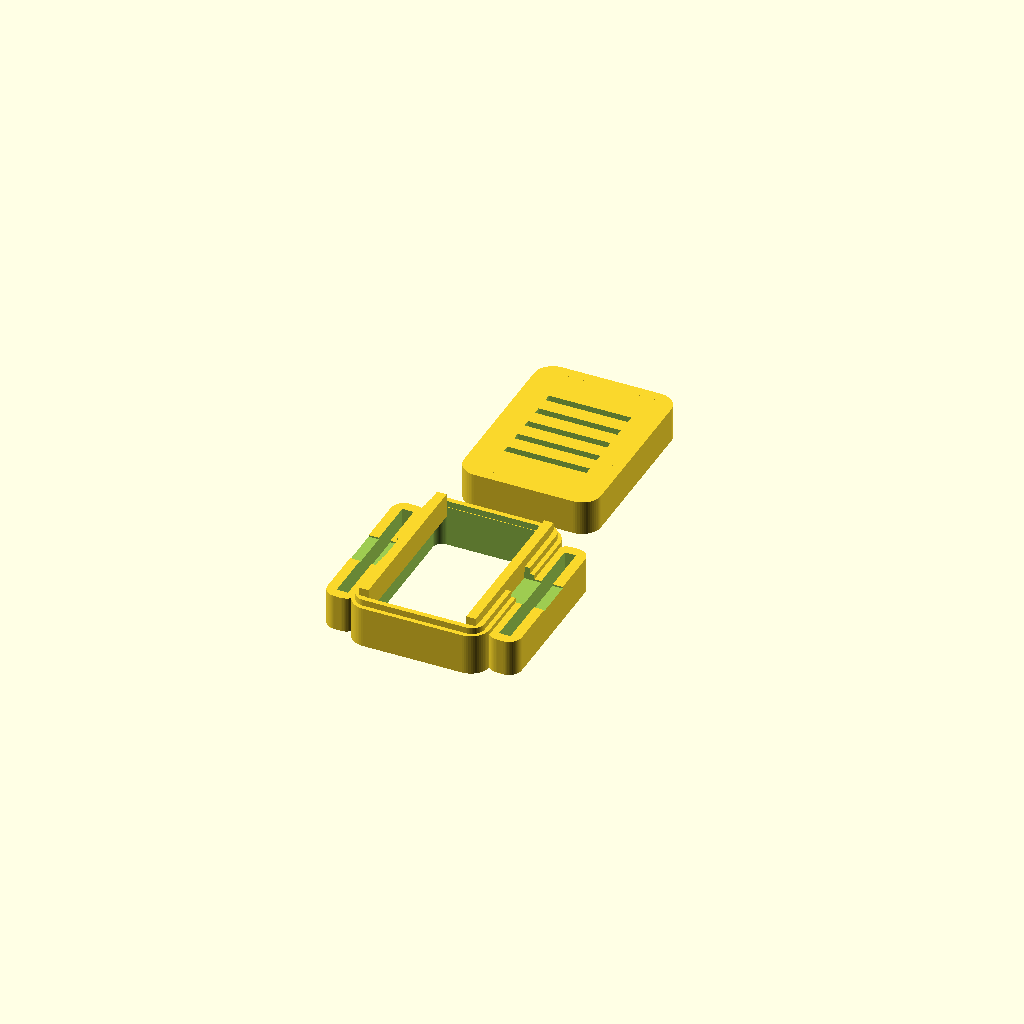
Cell 1: rendered with the file's own defaults.
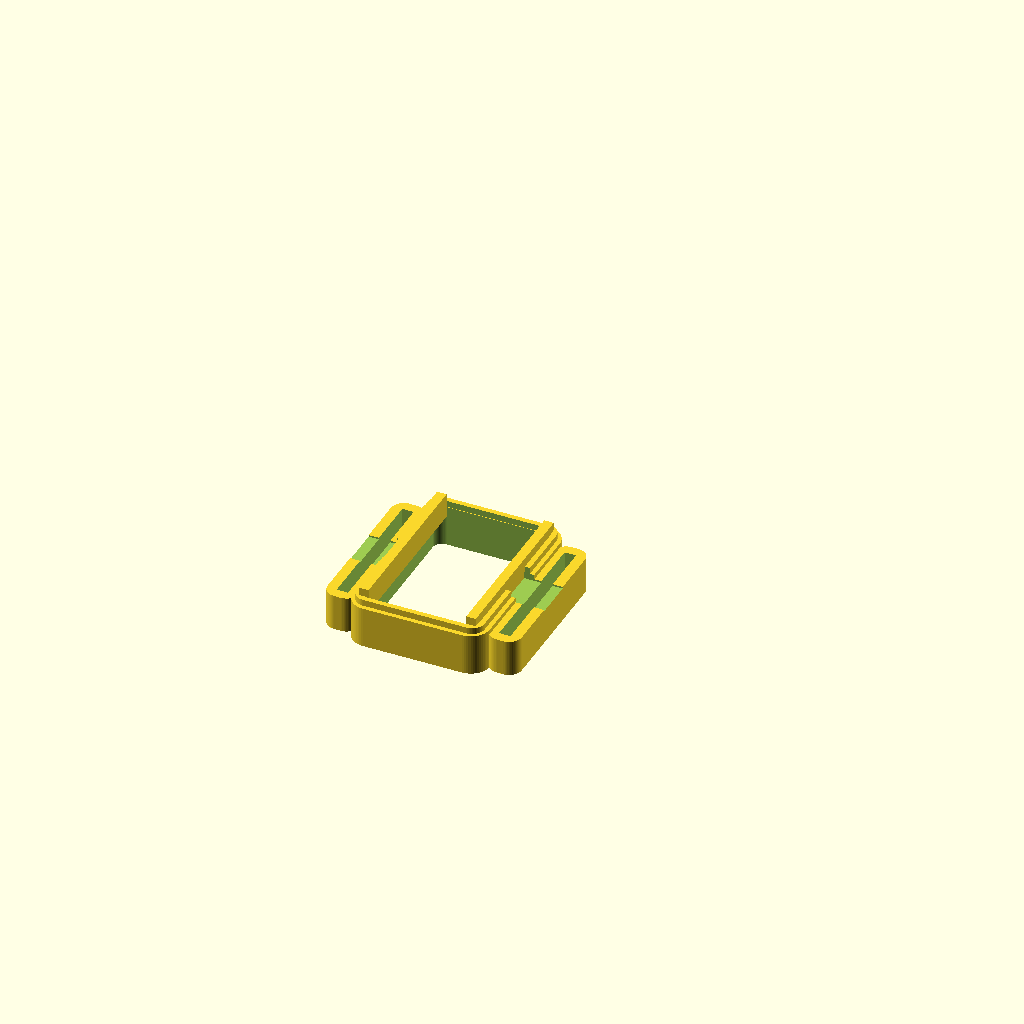
Cell 2: the same model with part = "base".
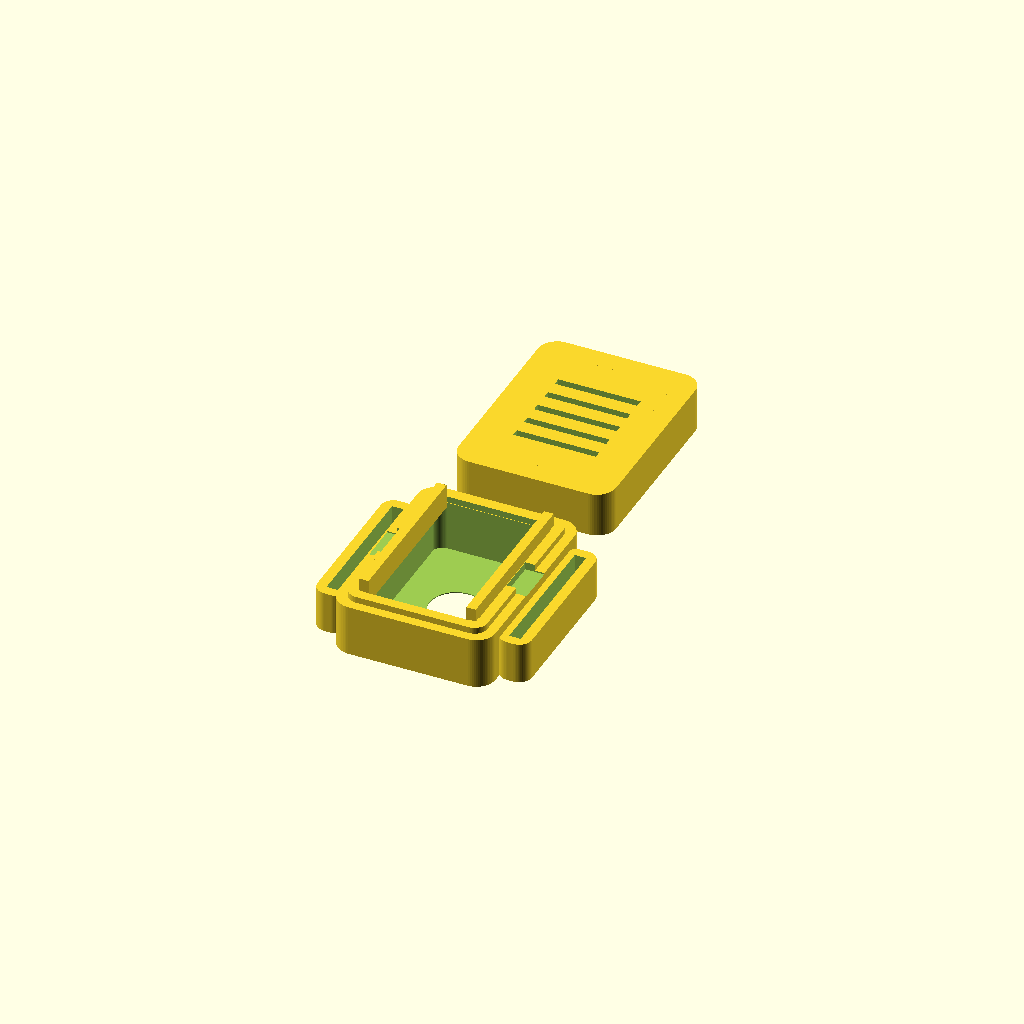
Cell 3: the same model with wall = 3.2.
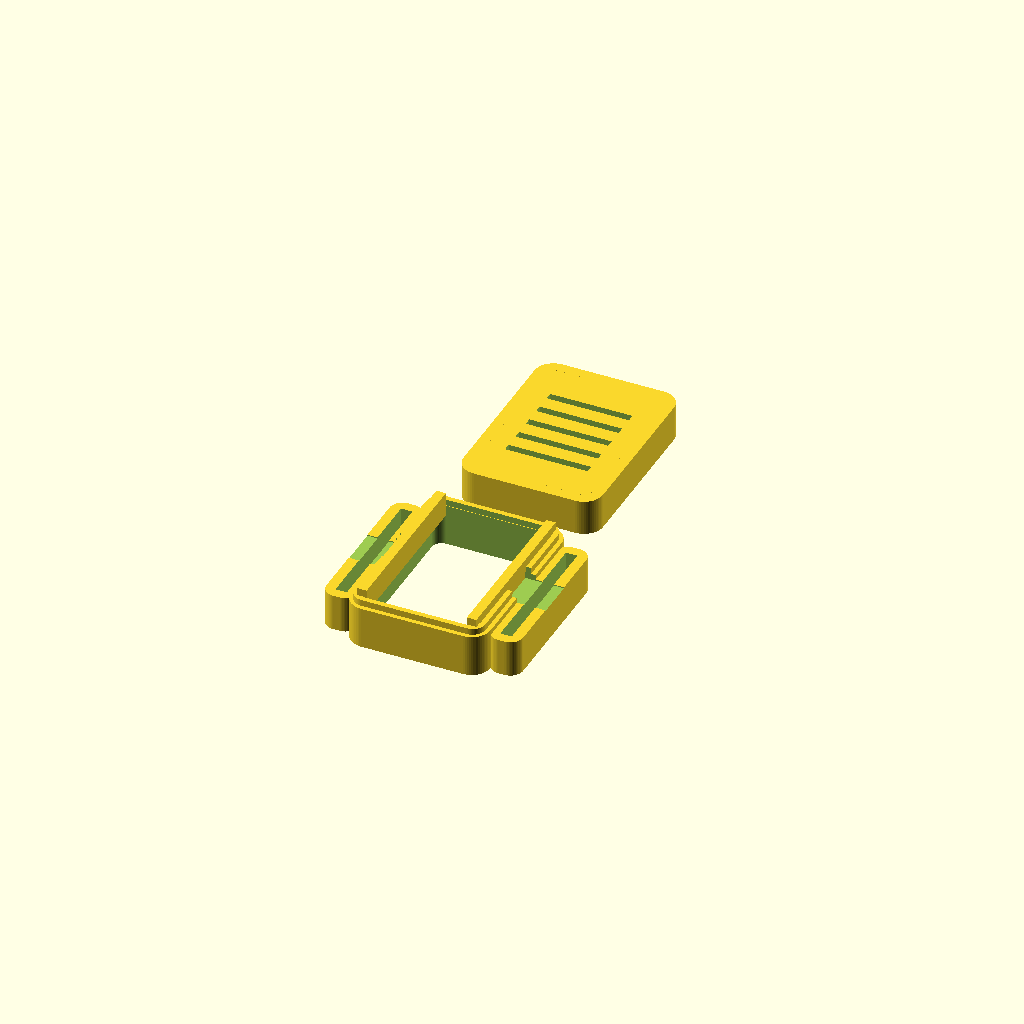
Cell 4: the same model with clearance = 0.4.
One fixed orthographic camera (rotation 55°, 0°, 25°; colour scheme Cornfield) for every cell.
OpenSCAD source file hardware/models/nato_pod/nato_pod_v6_width_first_2.scad:
// =========================================================================
// MERIDIAN ECOSYSTEM - SENSOR SPECIES FAMILY
// ARCHETYPE B: NATO STRAP SLOTTED HAPTIC POD & RECEIVER BRAIN (v3.0)
// Designed by Sean Pond, Whitehorse, YT, Canada
// =========================================================================
// This is a highly optimized, parametric, two-part snap-fit enclosure
// system designed for a 5-LRA array wearable.
// It includes:
// 1. The Haptic Pod: Houses a single 10mm LRA and a DRV2605L breakout board.
// 2. The Receiver Brain: Houses the physical receiver stack (Seeed XIAO ESP32-C3,
//    TCA9548A multiplexer, PowerBoost 500C, and a 602040 LiPo battery).
// Both enclosures feature integrated 22mm watch strap slots (lugs) to keep them
// secured firmly to a heavy-duty NATO strap for direct mechanical skin coupling.
// =========================================================================

/* [General Enclosure Settings] */
// Part to render
part = "both"; // [both, base, lid, receiver_both, receiver_base, receiver_lid]
// Detail level (smoothness of cylinders)
$fn = 60;
// Outer wall thickness
wall = 1.6;
// Internal hardware clearance
clearance = 0.2;
// Filament squeeze / snap tolerance
snap_clearance = 0.4; // Adjusted to 0.4 to fix the lid fitting issue (lid too tight/small)

/* [NATO Strap Slot Settings] */
// Width of the watch strap (standard is 22mm)
strap_width = 22.2;
// Thickness of heavy-duty nylon NATO strap
strap_thickness = 1.8;
// Structural wall around strap slots
strap_wall = 1.6;

/* [Haptic Actuator Settings] */
// 10mm LRA outer diameter
lra_dia = 10.0;
// LRA thickness
lra_thick = 3.5;
// Skin-contact aperture diameter (prevents LRA falling out, exposes active face)
lra_aperture = 8.5;

/* [DRV2605L Breakout Settings] */
// Width of the DRV board (y-axis)
drv_w = 18.0;
// Length of the DRV board (x-axis)
drv_l = 26.0;
// PCB thickness of the breakout
drv_pcb = 1.6;
// Tallest component clearance on DRV (inductor/capacitors)
drv_comp_h = 2.5;

/* [Cable Exit Ports] */
// Width of the daisy-chain cable ports (fits 4-wire silicone bus)
port_w = 6.32;
// Height of the daisy-chain cable ports -- measured, replaces v5 placeholder
port_h = 4.26;

/* [Receiver Cable Exit Ports] */
// Width of the receiver cable ports (widened to 6.0 mm for thick bundles)
rec_port_w = 6.0;
// Height of the receiver cable ports (height of 3.5 mm)
rec_port_h = 3.5;

/* [Vibration Isolation Liner] */
// Radial gap added around the LRA's sides for a compliant liner
liner_radial = 0.5;
// Extra depth added to the pocket floor side, leaving room for a thin foam
liner_axial = 0.4;

/* [Receiver Brain Settings] */
// Width of the receiver cavity (y-axis)
rec_w = 26.0;
// Length of the receiver cavity (x-axis, fits PowerBoost + battery side-by-side or stacked)
rec_l = 46.0;
// Height of the receiver cavity (z-axis, fits Battery + PowerBoost + Mux + XIAO)
rec_h = 21.0;
// USB-C/Micro-USB port cutout width for charging/serial access
usb_port_w = 9.0;
// USB-C/Micro-USB port cutout height
usb_port_h = 4.5;

// =========================================================================
// DERIVED DIMENSIONS (Mathematical Optimization)
// =========================================================================
// Haptic Pod Dimensions
// v6: swapped from v5 -- width now runs along the circumference (x) axis
// instead of length, to shorten each pod's footprint around the wrist.
// Cable ports are untouched below since they're keyed off outer_x, not off
// drv_l/drv_w directly -- confirmed against Sean's actual board, connectors
// exit on the ends that are now the x-axis ends, same as before the swap.
inner_x = drv_w + (clearance * 2);
inner_y = drv_l + (clearance * 2);
inner_z = lra_thick + drv_pcb + drv_comp_h + clearance;

outer_x = inner_x + (wall * 2);
outer_y = inner_y + (wall * 2);
outer_z = inner_z + (wall * 2);

// v1.6.1 LRA Pod Lugs & Body Alignment
main_body_h = outer_z / 2 + 1;
lug_top = (strap_thickness + (strap_wall * 2)) / 2;
lug_bottom = -main_body_h / 2;
lug_h = lug_top - lug_bottom;
lug_z_offset = (lug_top + lug_bottom) / 2;

// Receiver Brain Dimensions
rec_inner_x = rec_l + (clearance * 2);
rec_inner_y = rec_w + (clearance * 2);
rec_inner_z = rec_h + (clearance * 2);

rec_outer_x = rec_inner_x + (wall * 2);
rec_outer_y = rec_inner_y + (wall * 2);
rec_outer_z = rec_inner_z + (wall * 2);

// v1.6.1 Receiver Brain Lugs & Body Alignment
rec_main_body_h = rec_outer_z / 2 + 1;
rec_lug_top = (strap_thickness + (strap_wall * 2)) / 2;
rec_lug_bottom = -rec_main_body_h / 2;
rec_lug_h = rec_lug_top - rec_lug_bottom;
rec_lug_z_offset = (rec_lug_top + rec_lug_bottom) / 2;

// Strap lug dimensions (Shared across both configurations)
lug_x = strap_thickness + (strap_wall * 2);
lug_y = strap_width + (strap_wall * 2);

// Lug offsets for assembly union
pod_lug_offset = (outer_x / 2) + (lug_x / 2) - 0.5;
rec_lug_offset = (rec_outer_x / 2) + (lug_x / 2) - 0.5;

// =========================================================================
// RENDER ROUTER
// =========================================================================
if (part == "both") {
    translate([0, 0, 0]) base();
    translate([0, outer_y + 8, 0]) lid();
} else if (part == "base") {
    base();
} else if (part == "lid") {
    lid();
} else if (part == "receiver_both") {
    translate([0, 0, 0]) receiver_base();
    translate([0, rec_outer_y + 8, 0]) receiver_lid();
} else if (part == "receiver_base") {
    receiver_base();
} else if (part == "receiver_lid") {
    receiver_lid();
}

// =========================================================================
// MODULE: STANDARD HAPTIC POD BASE
// =========================================================================
module base() {
    difference() {
        union() {
            // Main rounded outer base body
            rounded_box(outer_x, outer_y, main_body_h, 3.0);
            
            // Left Watch Lug (v1.6.1 aligned flush with bed)
            translate([-pod_lug_offset, 0, lug_z_offset]) {
                difference() {
                    rounded_box(lug_x, lug_y, lug_h, 2.0);
                    cube([strap_thickness, strap_width, 100], center=true);
                }
            }
            
            // Right Watch Lug (v1.6.1 aligned flush with bed)
            translate([pod_lug_offset, 0, lug_z_offset]) {
                difference() {
                    rounded_box(lug_x, lug_y, lug_h, 2.0);
                    cube([strap_thickness, strap_width, 100], center=true);
                }
            }
            
            // Male snap lip rim (v1.6 aligned flush to main body top surface)
            translate([0, 0, main_body_h / 2])
                difference() {
                    rounded_box(inner_x + wall + (snap_clearance/2), inner_y + wall + (snap_clearance/2), 2.0, 2.0);
                    rounded_box(inner_x + (snap_clearance/2), inner_y + (snap_clearance/2), 10.0, 1.5);
                }
        }
        
        // Inner cavity for electronics
        translate([0, 0, wall])
            rounded_box(inner_x, inner_y, outer_z, 1.5);
            
        // LRA Pocket in the center floor
        translate([0, 0, -1]) {
            cylinder(d = lra_dia + 0.2 + (liner_radial * 2), h = lra_thick + 1 + 0.1 + liner_axial);
            cylinder(d = lra_aperture, h = 10, center=true);
        }
        
        // LRA Wire routing relief groove leading to corner
        translate([0, 0, wall]) {
            cube([15, 2.2, 1.2], center=true);
        }
        
        // Left Cable notch -- open at the top edge (base/lid seam) rather
        // than a fully enclosed hole: prints without bridging over the
        // opening, and the wire lays in before the lid snaps on rather
        // than needing to be fed through. Full port_h lives here in the
        // base; lid's underside just caps it flat, no matching cutout needed.
        translate([-(outer_x/2 + 2), 0, main_body_h - port_h/2 + 1])
            cube([10, port_w, port_h + 2], center=true);

        // Right Cable notch -- same, open at the top edge
        translate([(outer_x/2 + 2), 0, main_body_h - port_h/2 + 1])
            cube([10, port_w, port_h + 2], center=true);
    }
    
    // Internal PCB support ledges (holds DRV2605L elevated above LRA)
    ledge_w = 1.5;
    ledge_h = lra_thick + 0.4;
    
    translate([-inner_x/2 + ledge_w/2, 0, wall + ledge_h/2])
        cube([ledge_w, inner_y, ledge_h], center=true);
    translate([inner_x/2 - ledge_w/2, 0, wall + ledge_h/2])
        cube([ledge_w, inner_y, ledge_h], center=true);
}

// =========================================================================
// MODULE: STANDARD HAPTIC POD LID
// =========================================================================
module lid() {
    difference() {
        union() {
            rounded_box(outer_x, outer_y, outer_z / 2, 3.0);
        }
        
        translate([0, 0, -wall])
            rounded_box(inner_x + (snap_clearance * 2), inner_y + (snap_clearance * 2), outer_z / 2, 1.5);
            
        translate([0, 0, -0.1])
            difference() {
                rounded_box(inner_x + wall + (snap_clearance * 2), inner_y + wall + (snap_clearance * 2), 2.2, 2.0);
                rounded_box(inner_x - 0.2, inner_y - 0.2, 10.0, 1.5);
            }
            
        // No matching port cutout here anymore -- the notch is now entirely
        // in the base (open at its top edge) and this lid's flat underside
        // just caps it. See base() for the actual notch.

        // Aesthetic Top Logo / Ventilation slots (Meridian Ripple motif)
        for(i = [-2 : 2]) {
            translate([0, i * 3.5, outer_z/4])
                cube([drv_l * 0.5, 1.2, wall * 2], center=true);
        }
    }
}

// =========================================================================
// MODULE: RECEIVER BRAIN STACK BASE
// =========================================================================
module receiver_base() {
    difference() {
        union() {
            // Main rounded outer receiver body
            rounded_box(rec_outer_x, rec_outer_y, rec_main_body_h, 4.0);
            
            // Left Strap Lug (v1.6.1 aligned flush with bed)
            translate([-rec_lug_offset, 0, rec_lug_z_offset]) {
                difference() {
                    rounded_box(lug_x, lug_y, rec_lug_h, 2.0);
                    cube([strap_thickness, strap_width, 100], center=true);
                }
            }
            
            // Right Strap Lug (v1.6.1 aligned flush with bed)
            translate([rec_lug_offset, 0, rec_lug_z_offset]) {
                difference() {
                    rounded_box(lug_x, lug_y, rec_lug_h, 2.0);
                    cube([strap_thickness, strap_width, 100], center=true);
                }
            }
            
            // Male snap lip rim (v1.6 aligned flush to main receiver top surface)
            translate([0, 0, rec_main_body_h / 2])
                difference() {
                    rounded_box(rec_inner_x + wall + (snap_clearance/2), rec_inner_y + wall + (snap_clearance/2), 2.0, 2.0);
                    rounded_box(rec_inner_x + (snap_clearance/2), rec_inner_y + (snap_clearance/2), 10.0, 1.5);
                }
        }
        
        // Inner cavity for electronics stack (Battery + PowerBoost + Mux + XIAO)
        translate([0, 0, wall])
            rounded_box(rec_inner_x, rec_inner_y, rec_outer_z, 2.0);
            
        // Left Cable Exit Port (Sends 4-wire haptic bus out to CH0-CH4)
        translate([-(rec_outer_x/2 + 2), 0, (rec_outer_z / 2) - rec_port_h/2 + 0.5])
            cube([10, rec_port_w, rec_port_h], center=true);
            
        // Right Cable Exit Port
        translate([(rec_outer_x/2 + 2), 0, (rec_outer_z / 2) - rec_port_h/2 + 0.5])
            cube([10, rec_port_w, rec_port_h], center=true);
            
        // USB-C / Micro-USB Programming Port Cutout (Centered on one end face)
        translate([0, -(rec_outer_y/2 + 1), wall + usb_port_h/2 + 1.0])
            cube([usb_port_w, 10, usb_port_h], center=true);
    }
    
    // Internal Battery Isolator Ledges (Z = 6.5mm)
    // Suspends the electronics board card-deck above the soft LiPo battery pouch
    deck_shelf_z = wall + 6.5;
    shelf_w = 1.6;
    
    // Left & Right internal shelves to hold the board platform
    translate([-rec_inner_x/2 + shelf_w/2, 0, deck_shelf_z])
        cube([shelf_w, rec_inner_y, 1.2], center=true);
    translate([rec_inner_x/2 - shelf_w/2, 0, deck_shelf_z])
        cube([shelf_w, rec_inner_y, 1.2], center=true);
}

// =========================================================================
// MODULE: RECEIVER BRAIN STACK LID
// =========================================================================
module receiver_lid() {
    difference() {
        union() {
            rounded_box(rec_outer_x, rec_outer_y, rec_outer_z / 2, 4.0);
        }
        
        // Internal hollow dome clearance
        translate([0, 0, -wall])
            rounded_box(rec_inner_x + (snap_clearance * 2), rec_inner_y + (snap_clearance * 2), rec_outer_z / 2, 2.0);
            
        // Female snap groove rim
        translate([0, 0, -0.1])
            difference() {
                rounded_box(rec_inner_x + wall + (snap_clearance * 2), rec_inner_y + wall + (snap_clearance * 2), 2.2, 2.0);
                rounded_box(rec_inner_x - 0.2, rec_inner_y - 0.2, 10.0, 1.5);
            }
            
        // Port cutouts matching base
        translate([-(rec_outer_x/2 + 2), 0, -0.1])
            cube([10, rec_port_w + (clearance*2), rec_port_h], center=true);
        translate([(rec_outer_x/2 + 2), 0, -0.1])
            cube([10, rec_port_w + (clearance*2), rec_port_h], center=true);
            
        // Aesthetic Ventilation & Monitoring slots (Meridian Ripple motif)
        for(i = [-4 : 4]) {
            translate([i * 4.0, 0, rec_outer_z/4])
                cube([1.5, rec_inner_y * 0.6, wall * 2], center=true);
        }
    }
}

// =========================================================================
// HELPER: HIGH-SPEED ROUNDED BOX GENERATOR
// =========================================================================
module rounded_box(x, y, z, r) {
    hx = x/2 - r;
    hy = y/2 - r;
    hz = z/2;
    
    hull() {
        translate([-hx, -hy, 0]) cylinder(r=r, h=z, center=true);
        translate([ hx, -hy, 0]) cylinder(r=r, h=z, center=true);
        translate([-hx,  hy, 0]) cylinder(r=r, h=z, center=true);
        translate([ hx,  hy, 0]) cylinder(r=r, h=z, center=true);
    }
}
Parameter table extracted from the source (name, type, default, range or options):
part: string, default "both", options "both", "base", "lid", "receiver_both", "receiver_base", "receiver_lid"
wall: number, default 1.6
clearance: number, default 0.2
snap_clearance: number, default 0.4
strap_width: number, default 22.2
strap_thickness: number, default 1.8
strap_wall: number, default 1.6
lra_dia: number, default 10
lra_thick: number, default 3.5
lra_aperture: number, default 8.5
drv_w: number, default 18
drv_l: number, default 26
drv_pcb: number, default 1.6
drv_comp_h: number, default 2.5
port_w: number, default 6.32
port_h: number, default 4.26
rec_port_w: number, default 6
rec_port_h: number, default 3.5
liner_radial: number, default 0.5
liner_axial: number, default 0.4
rec_w: number, default 26
rec_l: number, default 46
rec_h: number, default 21
usb_port_w: number, default 9
usb_port_h: number, default 4.5
